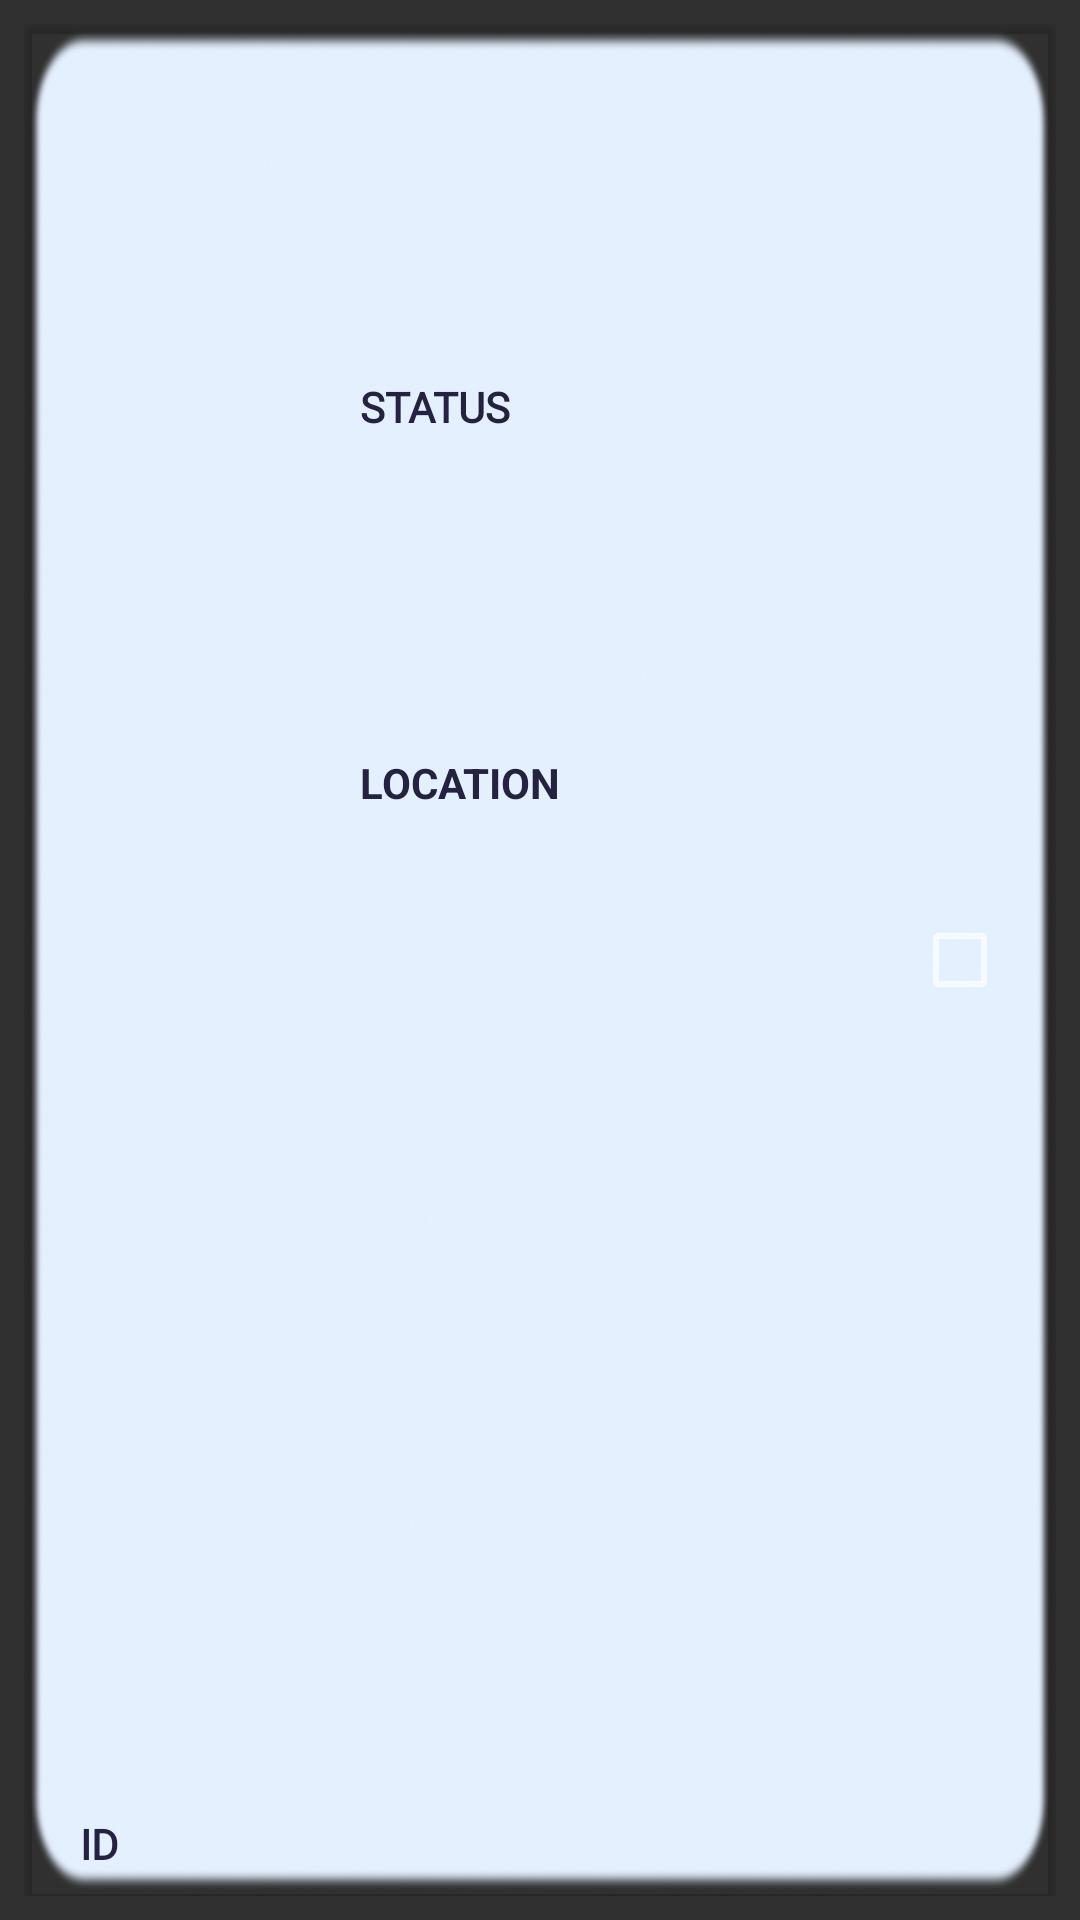

This screen was rendered from an Android layout file. Write that file and the resources it references.
<!-- AndroidManifest.xml: application theme AppTheme -->
<!-- res/layout/employee_container_card.xml -->
<?xml version="1.0" encoding="utf-8"?>
<LinearLayout
    xmlns:android="http://schemas.android.com/apk/res/android"
    xmlns:app="http://schemas.android.com/apk/res-auto"
    xmlns:tools="http://schemas.android.com/tools"
    android:layout_width="match_parent"
    android:layout_height="110dp"
    android:padding="8dp">

    <androidx.cardview.widget.CardView
        android:id="@+id/cv"
        android:layout_width="match_parent"
        android:layout_height="match_parent"
        android:background="@drawable/adding_oval"
        app:cardBackgroundColor="@android:color/transparent">

        <androidx.constraintlayout.widget.ConstraintLayout
            android:layout_width="match_parent"
            android:layout_height="match_parent"
            android:layout_margin="@dimen/cardview_default_radius"
            android:background="@drawable/adding_oval"
            android:padding="@dimen/cardview_default_radius">

            <TextView
                android:id="@+id/container_id_employee"
                android:layout_width="wrap_content"
                android:layout_height="wrap_content"
                android:layout_marginBottom="4dp"
                android:text="ID"
                android:fontFamily="@font/lato_regular"
                android:textColor="@color/colorPrimary"
                android:textStyle="bold"
                app:layout_constraintBottom_toBottomOf="parent"
                app:layout_constraintEnd_toEndOf="parent"
                app:layout_constraintHorizontal_bias="0.045"
                app:layout_constraintStart_toStartOf="parent" />

            <TextView
                android:id="@+id/container_status"
                android:layout_width="83dp"
                android:layout_height="23dp"
                android:layout_marginStart="24dp"
                android:text="STATUS"
                android:fontFamily="@font/lato_regular"
                android:textStyle="bold"
                android:textColor="@color/colorPrimary"
                app:layout_constraintBottom_toBottomOf="parent"
                app:layout_constraintStart_toEndOf="@+id/container_icon"
                app:layout_constraintTop_toTopOf="parent"
                app:layout_constraintVertical_bias="0.192" />

            <ImageView
                android:id="@+id/container_icon"
                android:layout_width="68dp"
                android:layout_height="68dp"
                android:layout_marginStart="16dp"
                android:layout_marginTop="8dp"
                android:layout_marginEnd="32dp"
                android:layout_marginBottom="8dp"
                app:layout_constraintBottom_toTopOf="@+id/container_id_employee"
                app:layout_constraintEnd_toEndOf="parent"
                app:layout_constraintHorizontal_bias="0.0"
                app:layout_constraintStart_toStartOf="parent"
                app:layout_constraintTop_toTopOf="parent"
                app:srcCompat="@drawable/ic_launcher_foreground" />

            <CheckBox
                android:id="@+id/change_status"
                android:layout_width="31dp"
                android:layout_height="34dp"
                android:layout_marginStart="8dp"
                android:layout_marginEnd="8dp"
                app:layout_constraintBottom_toBottomOf="parent"
                app:layout_constraintEnd_toEndOf="parent"
                app:layout_constraintHorizontal_bias="0.948"
                app:layout_constraintStart_toEndOf="@+id/container_status"
                app:layout_constraintTop_toTopOf="parent" />

            <TextView
                android:id="@+id/textView4"
                android:layout_width="wrap_content"
                android:layout_height="wrap_content"
                android:layout_marginStart="24dp"
                android:layout_marginTop="4dp"
                android:text="LOCATION"

                android:textStyle="bold"
                android:textColor="@color/colorPrimary"
                app:layout_constraintBottom_toBottomOf="parent"
                app:layout_constraintEnd_toEndOf="parent"
                app:layout_constraintHorizontal_bias="0.0"
                app:layout_constraintStart_toEndOf="@+id/container_icon"
                app:layout_constraintTop_toBottomOf="@+id/container_status"
                app:layout_constraintVertical_bias="0.216" />

        </androidx.constraintlayout.widget.ConstraintLayout>
    </androidx.cardview.widget.CardView>
</LinearLayout>
<!-- resources referenced by this layout -->
<resources>
  <color name="colorPrimary">#242240</color>
  <!-- drawable adding_oval: png bitmap (drawable-v24, 140721 bytes) -->
  <style name="AppTheme" parent="@style/Theme.AppCompat.NoActionBar">
          
          <item name="colorPrimary">@color/colorPrimary</item>
          <item name="colorPrimaryDark">@color/colorPrimaryDark</item>
          <item name="colorAccent">@color/colorAccent</item>
          <item name="android:spinnerItemStyle">@style/MySpinnerItem</item>
      </style>
  <color name="colorPrimaryDark">#0043A4</color>
  <color name="colorAccent">#4A69FF</color>
  <style name="MySpinnerItem" parent="AppTheme">
          <item name="android:textAppearance">@style/MyTextAppearanceSpinnerItem</item>
      </style>
  <style name="MyTextAppearanceSpinnerItem" parent="MySpinnerItem">
          <item name="android:textColor">@color/colorPrimary</item>
          <item name="android:textSize">18sp</item>
      </style>
</resources>
